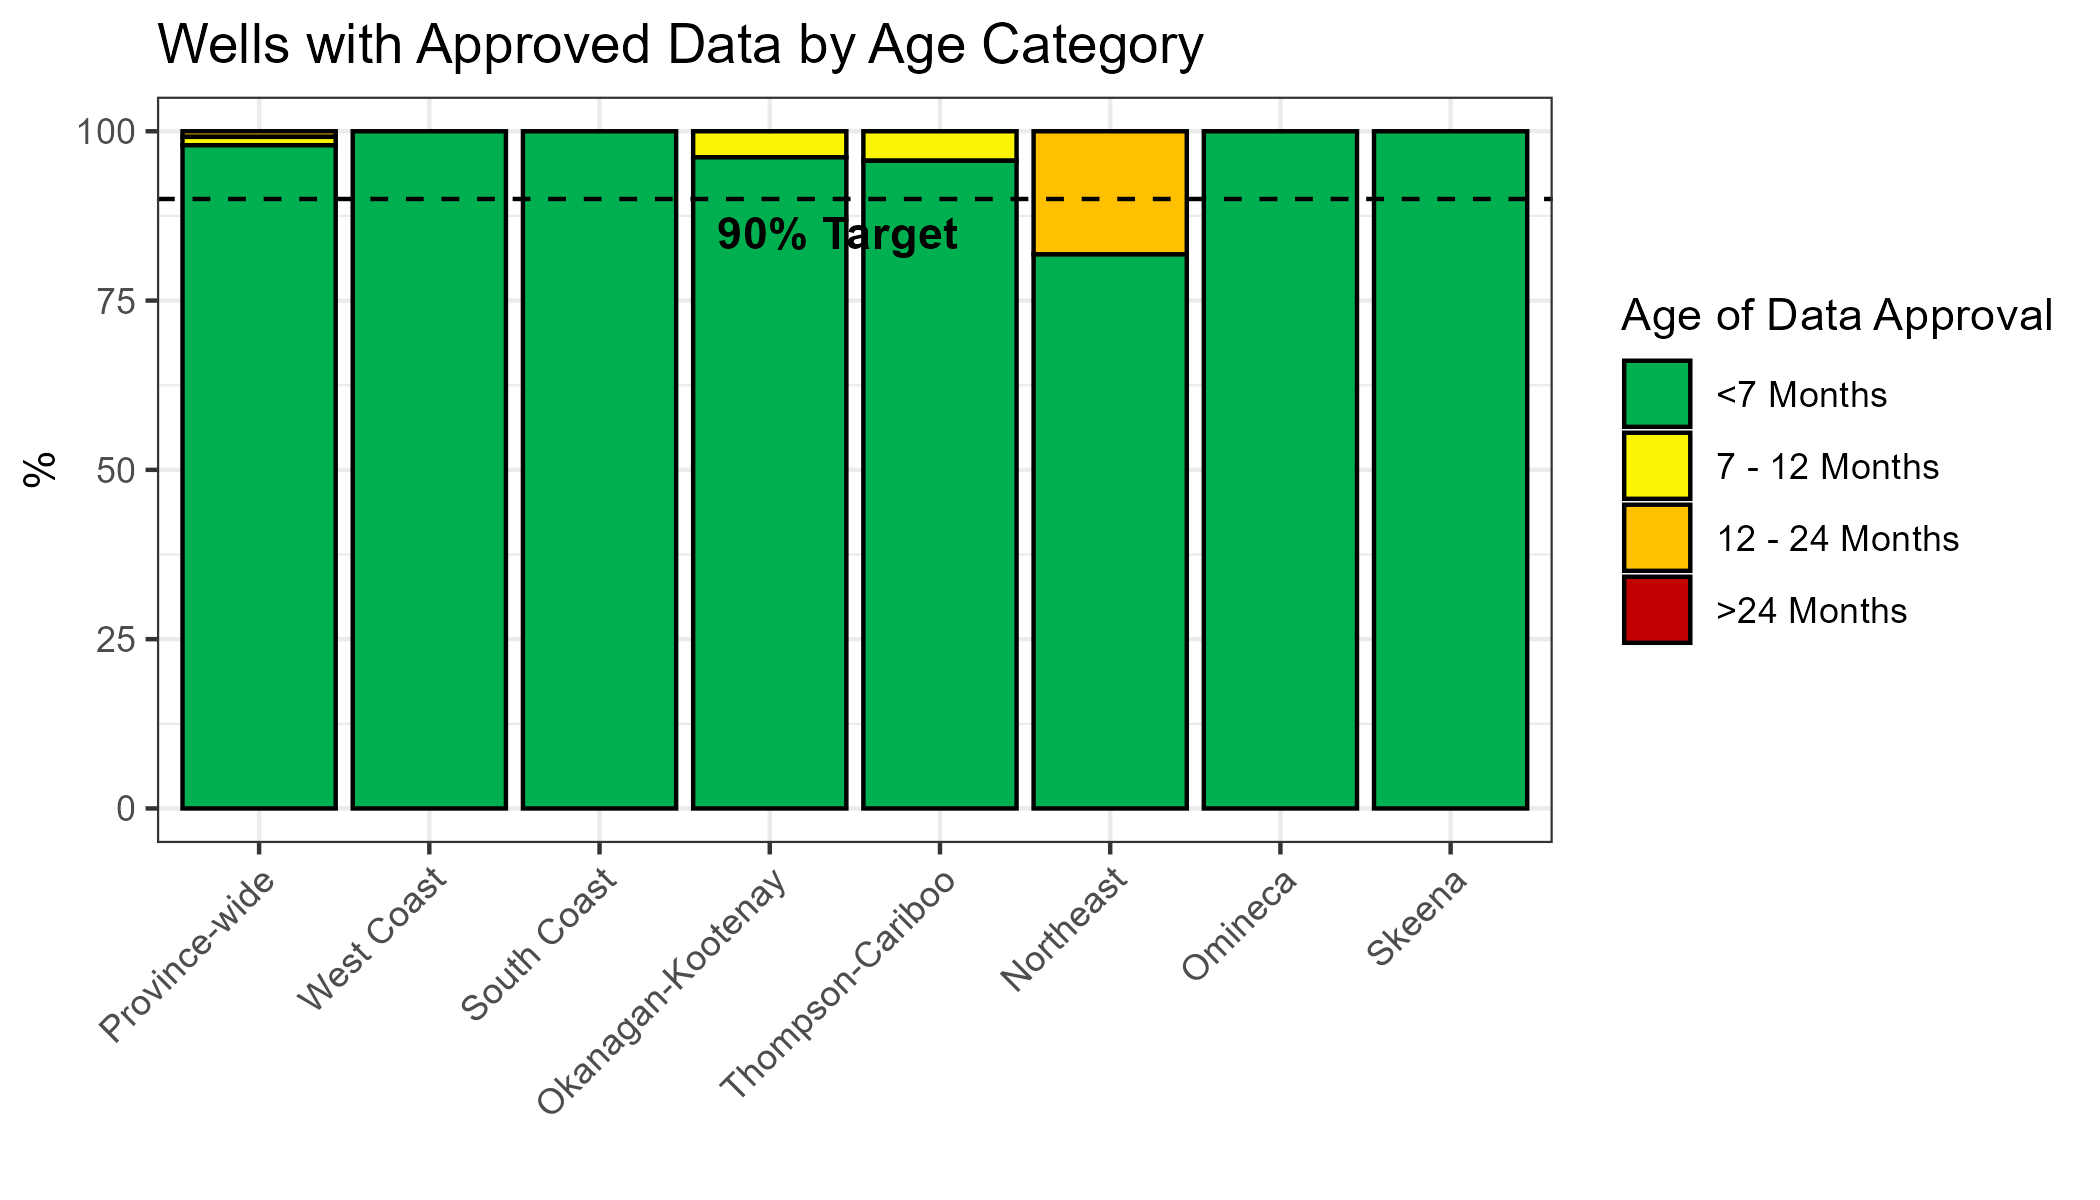

The data file committed next to this chart (first rows):
Region, age_approval, count, number_of_wells, percent
West Coast, <7 Months, 83, 83, 100
South Coast, <7 Months, 59, 59, 100
Okanagan-Kootenay, 7 - 12 Months, 2, 52, 3.846
Okanagan-Kootenay, <7 Months, 50, 52, 96.15
Thompson-Cariboo, 7 - 12 Months, 1, 23, 4.348
Thompson-Cariboo, <7 Months, 22, 23, 95.65
Northeast, 12 - 24 Months, 2, 11, 18.18
Northeast, <7 Months, 9, 11, 81.82
Omineca, <7 Months, 8, 8, 100
Skeena, <7 Months, 6, 6, 100
Province-wide, 12 - 24 Months, 2, 242, 0.8264
Province-wide, 7 - 12 Months, 3, 242, 1.24
Province-wide, <7 Months, 237, 242, 97.93
